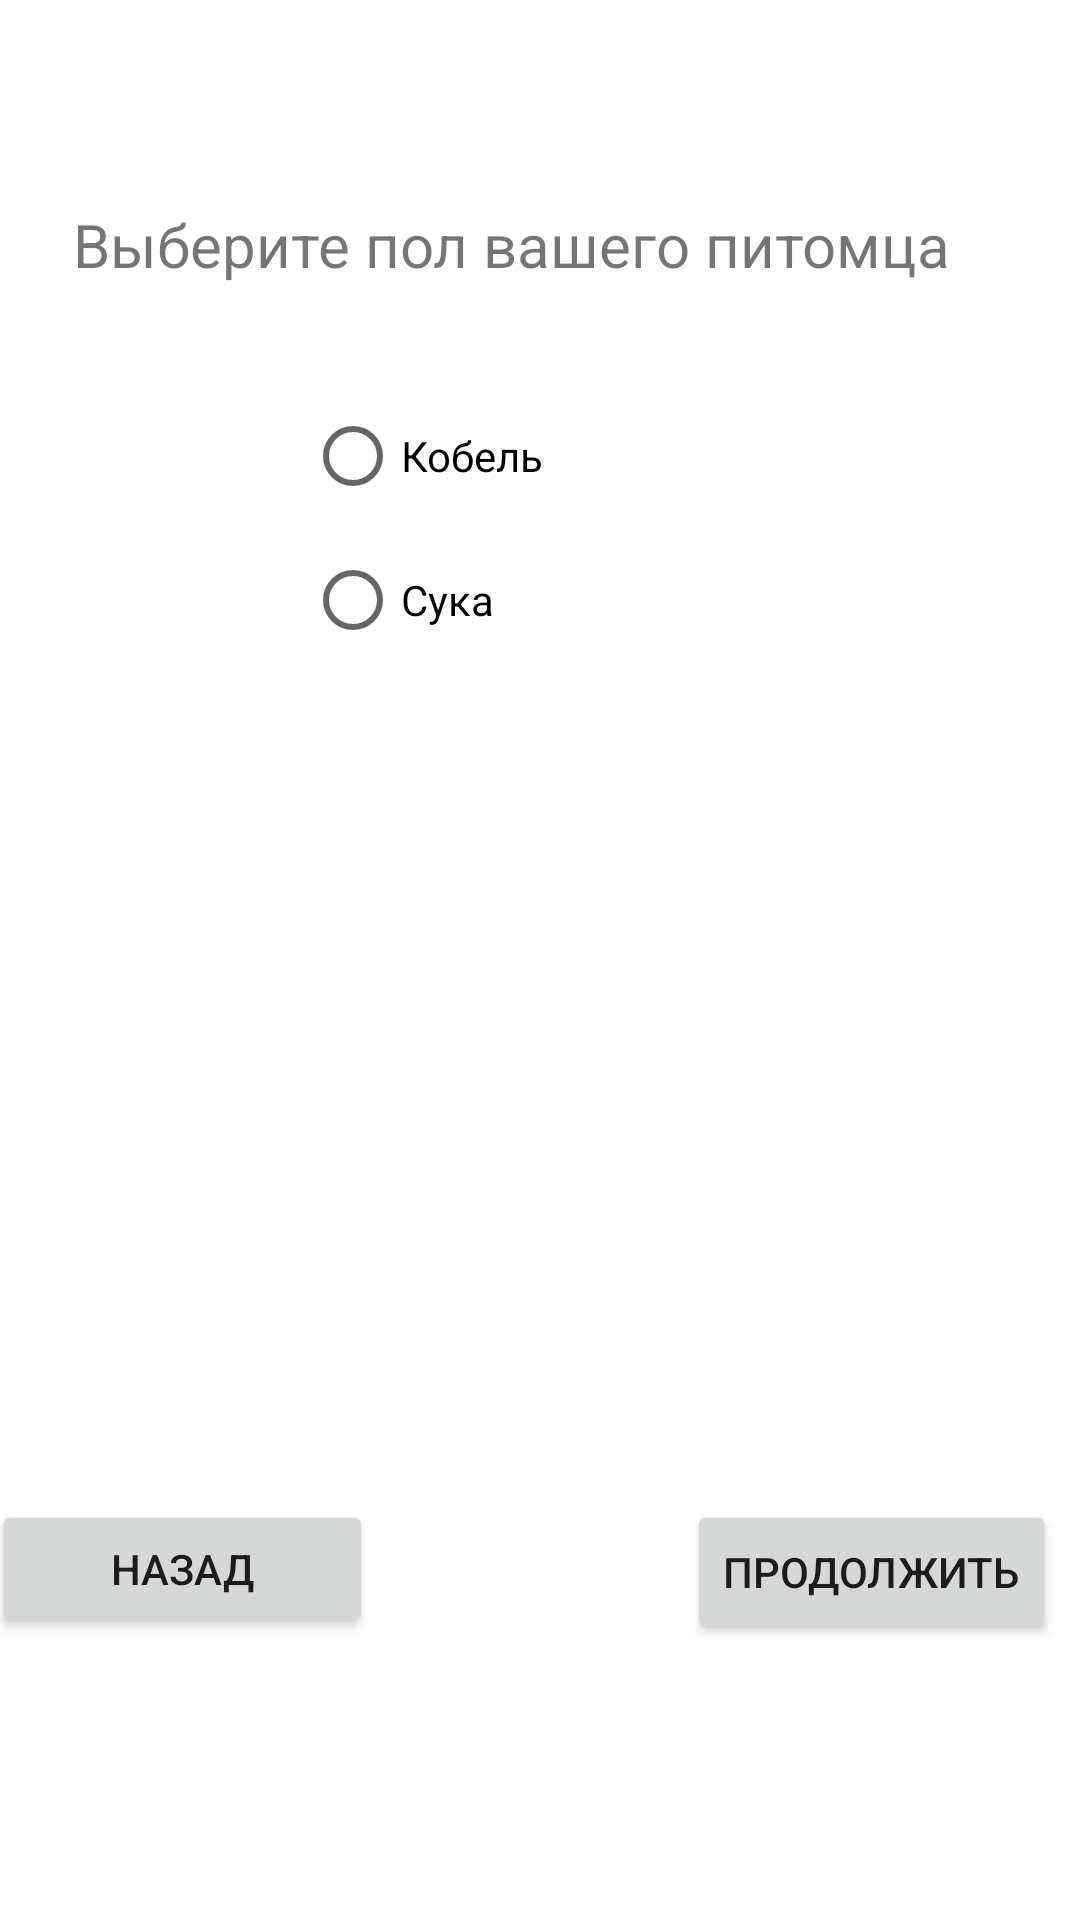

Produce the Android XML layout that renders to this screen, including the resource entries it uses.
<!-- AndroidManifest.xml: application theme Theme.RenameLater -->
<!-- res/layout/activity_regenter_gender.xml -->
<?xml version="1.0" encoding="utf-8"?>
<androidx.constraintlayout.widget.ConstraintLayout xmlns:android="http://schemas.android.com/apk/res/android"
    xmlns:app="http://schemas.android.com/apk/res-auto"
    xmlns:tools="http://schemas.android.com/tools"
    android:layout_width="match_parent"
    android:layout_height="match_parent"
    tools:context=".REGenterGENDER">
    <RadioGroup
        android:id="@+id/MaleOrFemale"
        android:layout_width="157dp"
        android:layout_height="97dp"
        android:layout_marginTop="15dp"
        app:layout_constraintEnd_toEndOf="parent"
        app:layout_constraintStart_toStartOf="parent"
        app:layout_constraintTop_toBottomOf="@+id/chooseGenderHere">

        <RadioButton
            android:id="@+id/kobel"
            android:layout_width="match_parent"
            android:layout_height="wrap_content"
            android:text="@string/male" />

        <RadioButton
            android:id="@+id/suka"
            android:layout_width="match_parent"
            android:layout_height="wrap_content"
            android:text="@string/female" />

    </RadioGroup>

    <TextView
        android:id="@+id/chooseGenderHere"
        android:layout_width="311dp"
        android:layout_height="45dp"
        android:layout_marginTop="68dp"
        android:text="@string/chooseGenderHere"
        android:textSize="20sp"
        app:layout_constraintEnd_toEndOf="parent"
        app:layout_constraintHorizontal_bias="0.497"
        app:layout_constraintStart_toStartOf="parent"
        app:layout_constraintTop_toTopOf="parent" />

    <Button
        android:id="@+id/backToBreed"
        android:layout_width="127dp"
        android:layout_height="46dp"
        android:layout_marginStart="8dp"
        android:layout_marginTop="500dp"
        android:layout_marginEnd="116dp"
        android:text="@string/back"
        app:layout_constraintEnd_toStartOf="@+id/continueToBirthd"
        app:layout_constraintStart_toStartOf="parent"
        app:layout_constraintTop_toTopOf="parent" />

    <Button
        android:id="@+id/continueToBirthd"
        android:layout_width="wrap_content"
        android:layout_height="wrap_content"
        android:layout_marginStart="8dp"
        android:layout_marginTop="500dp"
        android:layout_marginEnd="8dp"
        android:text="@string/enter"
        app:layout_constraintEnd_toEndOf="parent"
        app:layout_constraintHorizontal_bias="1.0"
        app:layout_constraintStart_toStartOf="parent"
        app:layout_constraintTop_toTopOf="parent" />

</androidx.constraintlayout.widget.ConstraintLayout>
<!-- resources referenced by this layout -->
<resources>
  <string name="back">Назад</string>
  <string name="chooseGenderHere">Выберите пол вашего питомца</string>
  <string name="enter">Продолжить</string>
  <string name="female">Сука</string>
  <string name="male">Кобель</string>
  <style name="Theme.RenameLater" parent="Theme.MaterialComponents.DayNight.NoActionBar">
          
          <item name="colorPrimary">@color/night_blue</item>
          <item name="colorPrimaryVariant">@color/topbar</item>
          <item name="colorOnPrimary">@color/white</item>
          
          <item name="colorSecondary">@color/teal_200</item>
          <item name="colorSecondaryVariant">@color/teal_700</item>
          <item name="colorOnSecondary">@color/black</item>
          
          <item name="android:statusBarColor">?attr/colorPrimaryVariant</item>
          
      </style>
  <color name="night_blue">#1604d6</color>
  <color name="topbar">#636b65</color>
  <color name="white">#FFFFFFFF</color>
  <color name="teal_200">#FF03DAC5</color>
  <color name="teal_700">#FF018786</color>
  <color name="black">#FF000000</color>
</resources>
